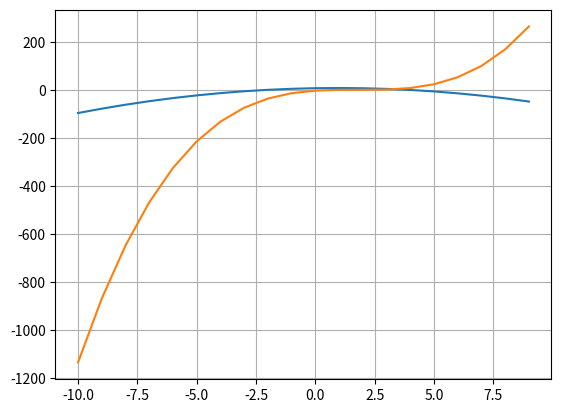

This chart was generated by the following Python code:
import matplotlib.pyplot as plt
import numpy as np
import math
def derive1(x):
    return -1.74*x+1.65
def derive2(x):
    return 1.4*x**2-7.4*x+6.31
if __name__=="__main__":
    x=np.arange(-10,10,1)
    plt.plot(x,(-0.87*x**2+1.65*x+8.25),x,(0.7*x**3-3.7*x**2+6.31*x-1.9))
    plt.grid()
    plt.show()
    #based on plot, zeros at 4 for first one and around 0 for 2nd
    done=False
    guess1=4
    guess2=0
    guess1new=0
    guess2new=0
    while not done:
        guess1new=guess1-(-0.87*guess1**2+1.65*guess1+8.25)/(derive1(guess1))
        if abs(guess1new-guess1)<=1e-8:
            done=True
        else:
            guess1=guess1new
    done= False
    while not done:
        guess2new=guess2-(0.7*guess2**3-3.7*guess2**2+6.31*guess2-1.9)/(derive2(guess2))
        if abs(guess2new-guess2)<=1e-8:
            done=True
        else:
            guess2=guess2new
    print(f"checking my solution f1({guess1new})={-0.87*guess1new**2+1.65*guess1new+8.25}")
    print(f"checking my solution f2({guess2new})={0.7*guess2**3-3.7*guess2**2+6.31*guess2-1.9}")
